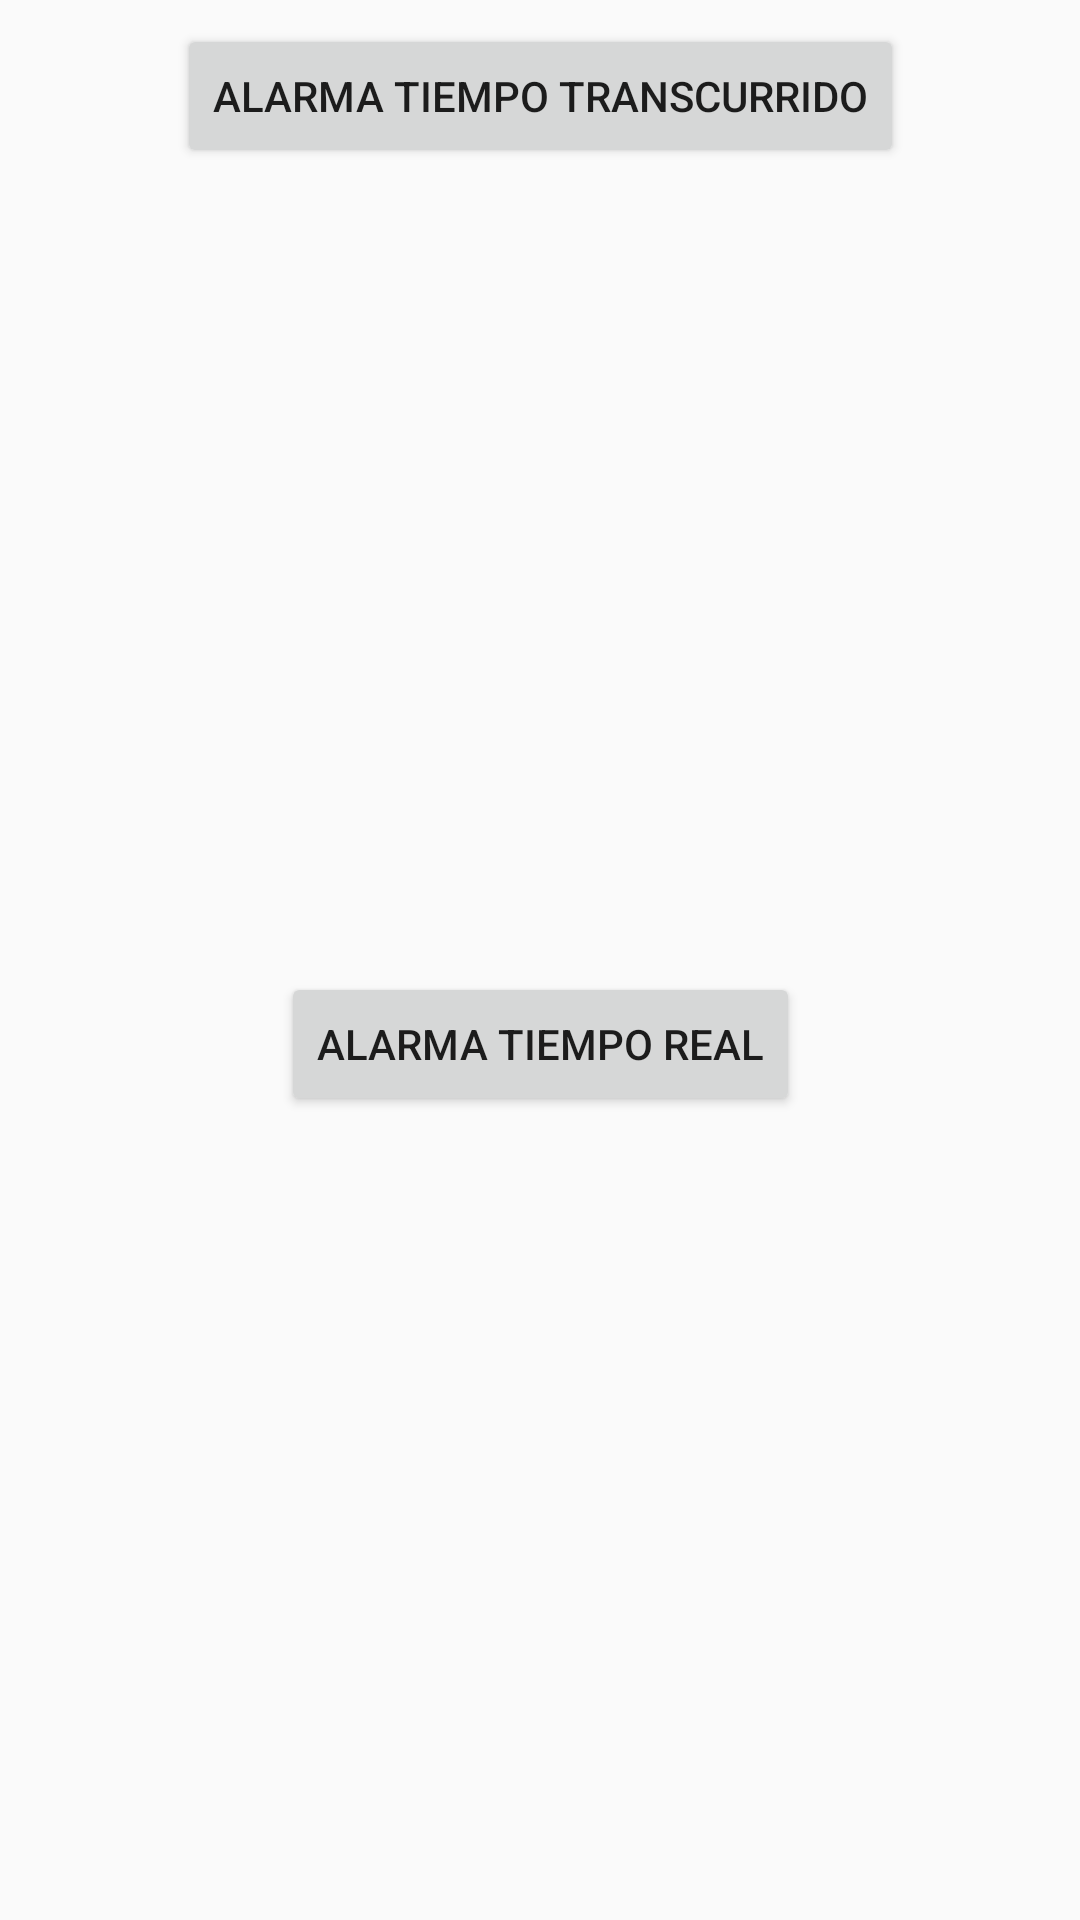

Reconstruct the res/layout file that produces this screen, plus the resources it refers to.
<!-- AndroidManifest.xml: application theme AppTheme -->
<!-- res/layout/activity_clase4_alarma.xml -->
<?xml version="1.0" encoding="utf-8"?>
<android.support.constraint.ConstraintLayout xmlns:android="http://schemas.android.com/apk/res/android"
    xmlns:app="http://schemas.android.com/apk/res-auto"
    xmlns:tools="http://schemas.android.com/tools"
    android:layout_width="match_parent"
    android:layout_height="match_parent"
    tools:context=".clases.cuarta.Clase4AlarmaActivity">

    <Button
        android:id="@+id/btn_alatrma_tiempo_transcurrido"
        android:layout_width="wrap_content"
        android:layout_height="wrap_content"
        android:layout_marginStart="8dp"
        android:layout_marginLeft="8dp"
        android:layout_marginTop="8dp"
        android:layout_marginEnd="8dp"
        android:layout_marginRight="8dp"
        android:text="Alarma tiempo transcurrido"
        app:layout_constraintEnd_toEndOf="parent"
        app:layout_constraintStart_toStartOf="parent"
        app:layout_constraintTop_toTopOf="parent" />

    <Button
        android:id="@+id/btn_alatrma_tiempo_real"
        android:layout_width="wrap_content"
        android:layout_height="wrap_content"
        android:layout_marginStart="8dp"
        android:layout_marginLeft="8dp"
        android:layout_marginTop="8dp"
        android:layout_marginEnd="8dp"
        android:layout_marginRight="8dp"
        android:layout_marginBottom="8dp"
        android:text="Alarma tiempo real"
        app:layout_constraintBottom_toBottomOf="parent"
        app:layout_constraintEnd_toEndOf="parent"
        app:layout_constraintStart_toStartOf="parent"
        app:layout_constraintTop_toBottomOf="@+id/btn_alatrma_tiempo_transcurrido" />
</android.support.constraint.ConstraintLayout>
<!-- resources referenced by this layout -->
<resources>
  <style name="AppTheme" parent="Theme.AppCompat.Light.NoActionBar">
          
          <item name="colorPrimary">@color/colorPrimary</item>
          <item name="colorPrimaryDark">@color/colorPrimaryDark</item>
          <item name="colorAccent">@color/colorAccent</item>
      </style>
  <!-- not gathered from this repository: default colours our renderer supplied (Android Studio template values) -->
  <color name="colorPrimary">#FF6200EE</color>
  <color name="colorPrimaryDark">#FF3700B3</color>
  <color name="colorAccent">#FF03DAC5</color>
</resources>
